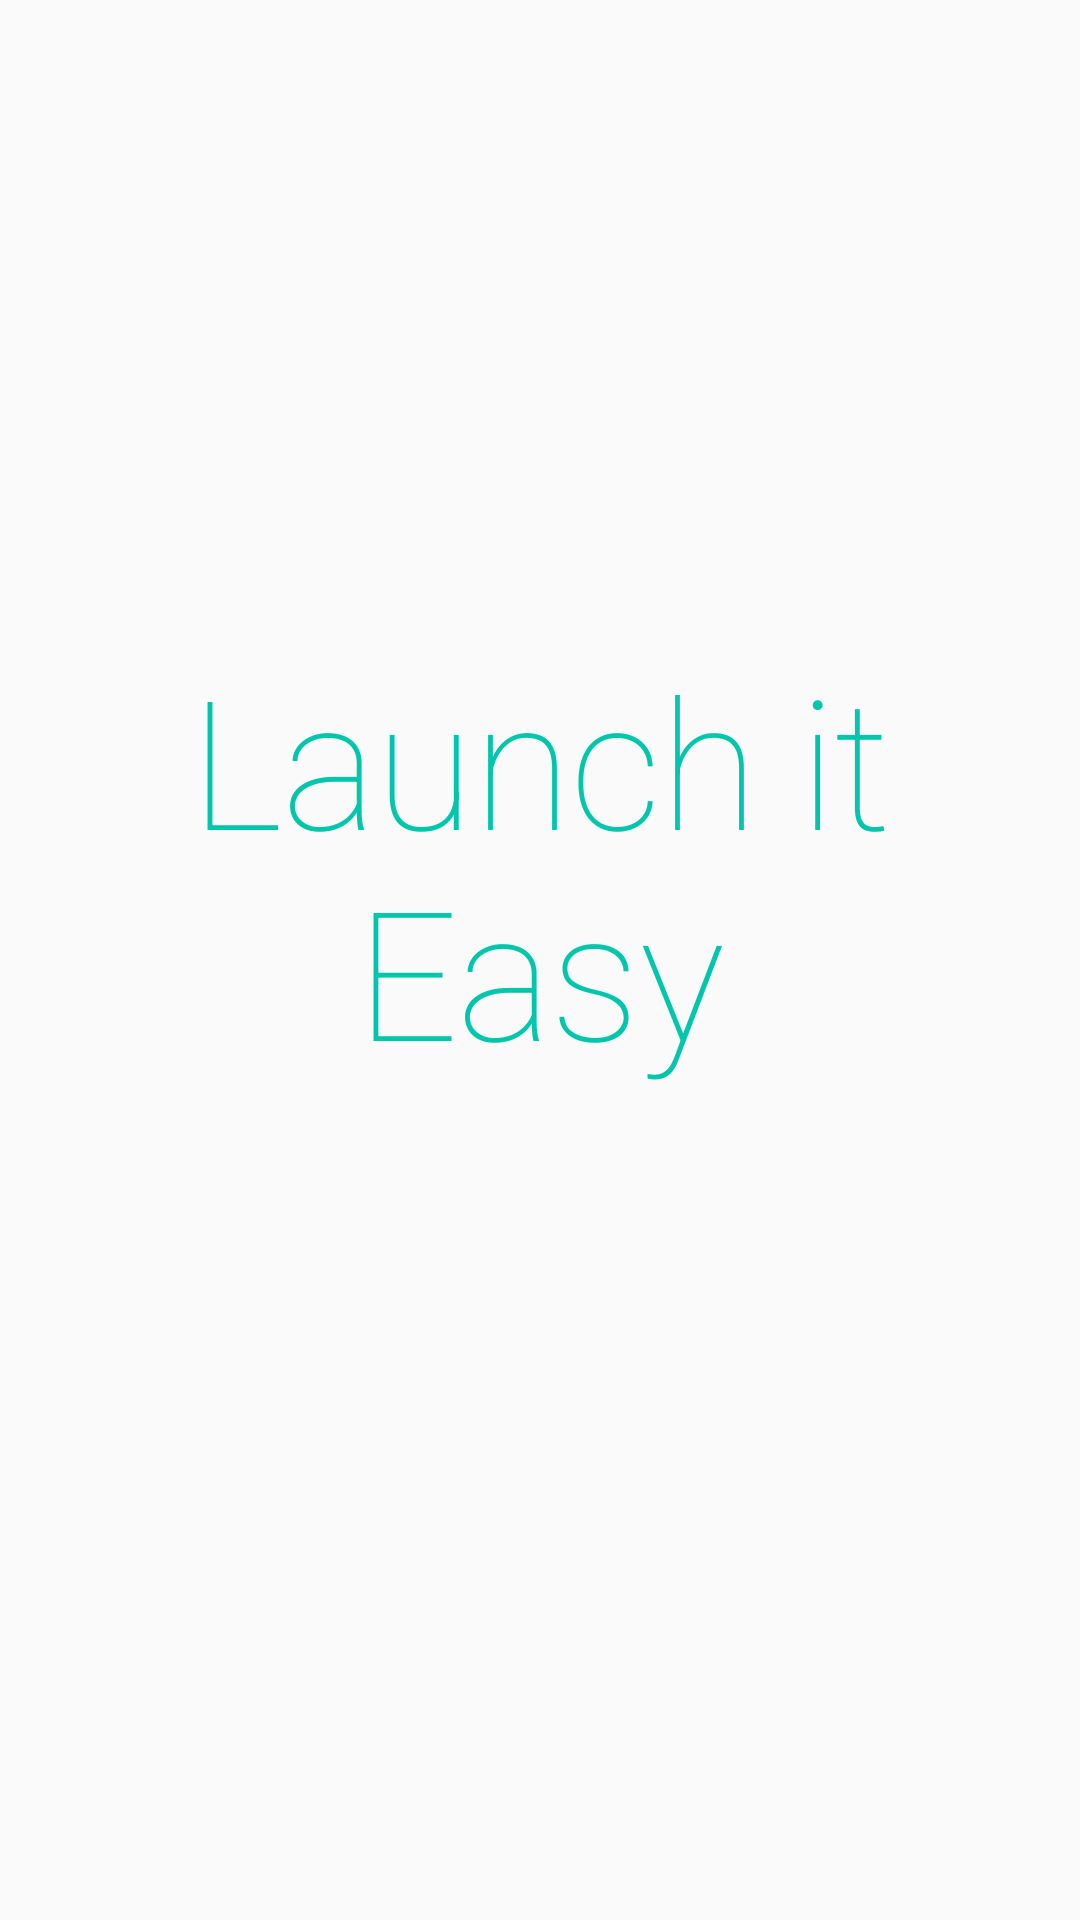

Android layout source for this screen:
<!-- AndroidManifest.xml: application theme Theme.App -->
<!-- res/layout/fragment_splash.xml -->
<?xml version="1.0" encoding="utf-8"?>
<androidx.constraintlayout.widget.ConstraintLayout
        xmlns:android="http://schemas.android.com/apk/res/android"
        xmlns:tools="http://schemas.android.com/tools"
        xmlns:app="http://schemas.android.com/apk/res-auto"
        android:layout_width="match_parent"
        android:layout_height="match_parent"
        android:animateLayoutChanges="true"
        tools:context=".ui.fragments.SplashFragment"
        tools:viewBindingIgnore="true">

    
    <androidx.constraintlayout.widget.Guideline
            android:id="@+id/contentStartGuideline"
            android:layout_width="0dp"
            android:layout_height="0dp"
            android:orientation="vertical"
            app:layout_constraintGuide_begin="@dimen/content_guideline_start" />

    <androidx.constraintlayout.widget.Guideline
            android:id="@+id/contentEndGuideline"
            android:layout_width="0dp"
            android:layout_height="0dp"
            android:orientation="vertical"
            app:layout_constraintGuide_end="@dimen/content_guideline_end" />

    <androidx.constraintlayout.widget.Guideline
            android:id="@+id/contentTopGuideline"
            android:layout_width="0dp"
            android:layout_height="0dp"
            android:orientation="horizontal"
            app:layout_constraintGuide_begin="@dimen/content_guideline_top" />

    <androidx.constraintlayout.widget.Guideline
            android:id="@+id/contentBottomGuideline"
            android:layout_width="0dp"
            android:layout_height="0dp"
            android:orientation="horizontal"
            app:layout_constraintGuide_end="@dimen/content_guideline_bottom" />

    <TextView
            android:id="@+id/appMottoView"
            style="@style/Base.Theme.App.TextAppearance.AppMotto"
            android:layout_width="0dp"
            android:layout_height="wrap_content"
            android:text="@string/app_motto"
            app:layout_constraintStart_toStartOf="@+id/contentStartGuideline"
            app:layout_constraintEnd_toEndOf="@+id/contentEndGuideline"
            app:layout_constraintTop_toTopOf="@+id/contentTopGuideline"
            app:layout_constraintBottom_toTopOf="@+id/loadingView" />

    <ProgressBar
            android:id="@+id/loadingView"
            android:layout_width="wrap_content"
            android:layout_height="wrap_content"
            android:layout_marginHorizontal="@dimen/default_margin_horizontal"
            android:layout_marginVertical="@dimen/default_margin_vertical"
            app:layout_constraintStart_toStartOf="@+id/contentStartGuideline"
            app:layout_constraintEnd_toEndOf="@+id/contentEndGuideline"
            app:layout_constraintBottom_toBottomOf="@id/contentBottomGuideline"
            android:layout_gravity="center" />

</androidx.constraintlayout.widget.ConstraintLayout>
<!-- resources referenced by this layout -->
<resources>
  <dimen name="content_guideline_bottom">16dp</dimen>
  <dimen name="content_guideline_end">16dp</dimen>
  <dimen name="content_guideline_start">16dp</dimen>
  <dimen name="content_guideline_top">16dp</dimen>
  <dimen name="default_margin_horizontal">16dp</dimen>
  <dimen name="default_margin_vertical">16dp</dimen>
  <string name="app_motto" translatable="false">Launch it Easy</string>
  <style name="Theme.App" parent="Base.Theme.App">
          <item name="android:windowLightStatusBar">true</item>
          <item name="android:windowLightNavigationBar" tools:targetApi="27">true</item>
      </style>
  <dimen name="headline2_font_size">48sp</dimen>
  <color name="colorPrimary">#fafafa</color>
  <color name="colorPrimaryVariant">#eeeeee</color>
  <color name="colorOnPrimary">#de212121</color>
  <color name="colorSecondary">#00c7ab</color>
  <color name="colorSecondaryVariant">#008966</color>
  <color name="colorOnSecondary">#fafafa</color>
  <color name="colorError">#b00020</color>
  <color name="colorOnError">#fafafa</color>
  <color name="colorSurface">#fafafa</color>
  <color name="colorOnSurface">#de212121</color>
  <color name="textColorPrimary">#de212121</color>
  <color name="textColorSecondary">#99212121</color>
  <color name="colorBackground">#fafafa</color>
  <color name="colorOnBackground">#de212121</color>
  <style name="Base.ThemeOverlay.App.Preference" parent="PreferenceThemeOverlay">
          <item name="android:layout">@layout/fragment_settings</item>
      </style>
  <style name="Base.Theme.App.Widget.TextButton" parent="Widget.MaterialComponents.Button.TextButton">
          <item name="android:textColor">@color/button_text_color_selector</item>
      </style>
  <style name="Base.Theme.App.Widget.TextButton.Dialog" parent="Widget.MaterialComponents.Button.TextButton.Dialog">
          <item name="android:textColor">@color/button_text_color_selector</item>
      </style>
  <style name="Base.Theme.App.Widget.TextButton.Dialog.Flush" parent="Widget.MaterialComponents.Button.TextButton.Dialog.Flush">
          <item name="android:textColor">@color/button_text_color_selector</item>
      </style>
  <style name="Base.Theme.App.Widget.Snackbar" parent="Widget.MaterialComponents.Snackbar">
          <item name="android:backgroundTint">?colorError</item>
          <item name="android:textColor">?colorOnError</item>
      </style>
  <style name="Base.Theme.App.Widget.Snackbar.Action" parent="Widget.MaterialComponents.Button.TextButton.Snackbar">
          <item name="android:textColor">?colorOnError</item>
      </style>
  <style name="Base.Theme.App.Widget.Snackbar.Text" parent="Widget.MaterialComponents.Snackbar.TextView">
          <item name="android:textColor">?colorOnError</item>
      </style>
  <style name="Base.Theme.App.Widget.PopupMenu" parent="Widget.AppCompat.PopupMenu.Overflow">
          <item name="android:dropDownHorizontalOffset">16dp</item>
          <item name="android:dropDownVerticalOffset">-16dp</item>
      </style>
  <style name="Base.Theme.App.Widget.ProgressBar" parent="Widget.AppCompat.ProgressBar">
          <item name="android:indeterminate">true</item>
      </style>
  <dimen name="headline1_font_size">72sp</dimen>
  <dimen name="headline3_font_size">36sp</dimen>
  <dimen name="headline4_font_size">26sp</dimen>
  <dimen name="headline5_font_size">20sp</dimen>
  <dimen name="headline6_font_size">18sp</dimen>
  <dimen name="subtitle1_font_size">16sp</dimen>
  <dimen name="subtitle2_font_size">14sp</dimen>
  <dimen name="body1_font_size">14sp</dimen>
  <dimen name="body2_font_size">12sp</dimen>
  <dimen name="caption_font_size">12sp</dimen>
  <dimen name="button_font_size">14sp</dimen>
  <dimen name="overline_font_size">10sp</dimen>
  <dimen name="small_component_corner_size">50%p</dimen>
  <dimen name="medium_component_corner_size">16dp</dimen>
  <dimen name="large_component_corner_size">20dp</dimen>
  <dimen name="toolbar_content_inset_start">32dp</dimen>
  <dimen name="toolbar_font_size">16sp</dimen>
</resources>
